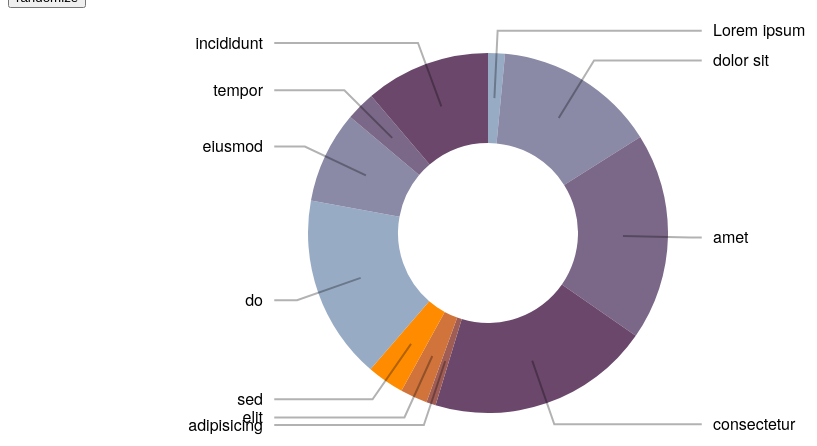
D3 v3 page, settled after 360 driven frames (6 s of simulated time); the page loaded 1 data file(s).


//asellachoi added
var dataset; 
var svg = d3.select("body")
	.append("svg")
	.append("g")

svg.append("g")
	.attr("class", "slices");
svg.append("g")
	.attr("class", "labels");
svg.append("g")
	.attr("class", "lines");


var width = 960,
    height = 450,
	radius = Math.min(width, height) / 2;

var pie = d3.layout.pie()
	.sort(null)
	.value(function(d) {
		return d.value;
	});

var arc = d3.svg.arc()
	.outerRadius(radius * 0.8)
	.innerRadius(radius * 0.4);

var outerArc = d3.svg.arc()
	.innerRadius(radius * 0.9)
	.outerRadius(radius * 0.9);

svg.attr("transform", "translate(" + width / 2 + "," + height / 2 + ")");

var key = function(d){ return d.data.label; };

var color = d3.scale.ordinal()
	.domain(["Lorem ipsum", "dolor sit", "amet", "consectetur", "adipisicing", "elit", "sed", "do", "eiusmod", "tempor", "incididunt"])
	.range(["#98abc5", "#8a89a6", "#7b6888", "#6b486b", "#a05d56", "#d0743c", "#ff8c00"]);



function randomData (){
	var labels = color.domain();
	
	return labels.map(function(label){
		//asella.choi added
		d3.csv("data2.csv", function(data) {
		  dataset = data;
		  console.log(dataset);
		  });

		return { label: label, value: Math.random() }
	});
}

change(randomData());

d3.select(".randomize")
	.on("click", function(){
		change(randomData());
	});


function change(data) {

	///------- PIE SLICES -------
	var slice = svg.select(".slices").selectAll("path.slice")
		.data(pie(data), key);

	slice.enter()
		.insert("path")
		.style("fill", function(d) { return color(d.data.label); })
		.attr("class", "slice");

	slice		
		.transition().duration(1000)
		.attrTween("d", function(d) {
			this._current = this._current || d;
			var interpolate = d3.interpolate(this._current, d);
			this._current = interpolate(0);
			return function(t) {
				return arc(interpolate(t));
			};
		})

	slice.exit()
		.remove();

	//------- TEXT LABELS -------

	var text = svg.select(".labels").selectAll("text")
		.data(pie(data), key);

	text.enter()
		.append("text")
		.attr("dy", ".35em")
		.text(function(d) {
			return d.data.label;
		});
	
	function midAngle(d){
		return d.startAngle + (d.endAngle - d.startAngle)/2;
	}

	text.transition().duration(1000)
		.attrTween("transform", function(d) {
			this._current = this._current || d;
			var interpolate = d3.interpolate(this._current, d);
			this._current = interpolate(0);
			return function(t) {
				var d2 = interpolate(t);
				var pos = outerArc.centroid(d2);
				pos[0] = radius * (midAngle(d2) < Math.PI ? 1 : -1);
				return "translate("+ pos +")";
			};
		})
		.styleTween("text-anchor", function(d){
			this._current = this._current || d;
			var interpolate = d3.interpolate(this._current, d);
			this._current = interpolate(0);
			return function(t) {
				var d2 = interpolate(t);
				return midAngle(d2) < Math.PI ? "start":"end";
			};
		});

	text.exit()
		.remove();

	// ------- SLICE TO TEXT POLYLINES -------

	var polyline = svg.select(".lines").selectAll("polyline")
		.data(pie(data), key);
	
	polyline.enter()
		.append("polyline");

	polyline.transition().duration(1000)
		.attrTween("points", function(d){
			this._current = this._current || d;
			var interpolate = d3.interpolate(this._current, d);
			this._current = interpolate(0);
			return function(t) {
				var d2 = interpolate(t);
				var pos = outerArc.centroid(d2);
				pos[0] = radius * 0.95 * (midAngle(d2) < Math.PI ? 1 : -1);
				return [arc.centroid(d2), outerArc.centroid(d2), pos];
			};			
		});
	
	polyline.exit()
		.remove();
};



### data: data2.csv
category, 한식, 일식, 중식, 경양식, 기타, 세탁업, 이미용업, 목욕업, 숙박업, 기타
amount, 636, 11, 97, 11, 29, 37, 224, 11, 10, 26